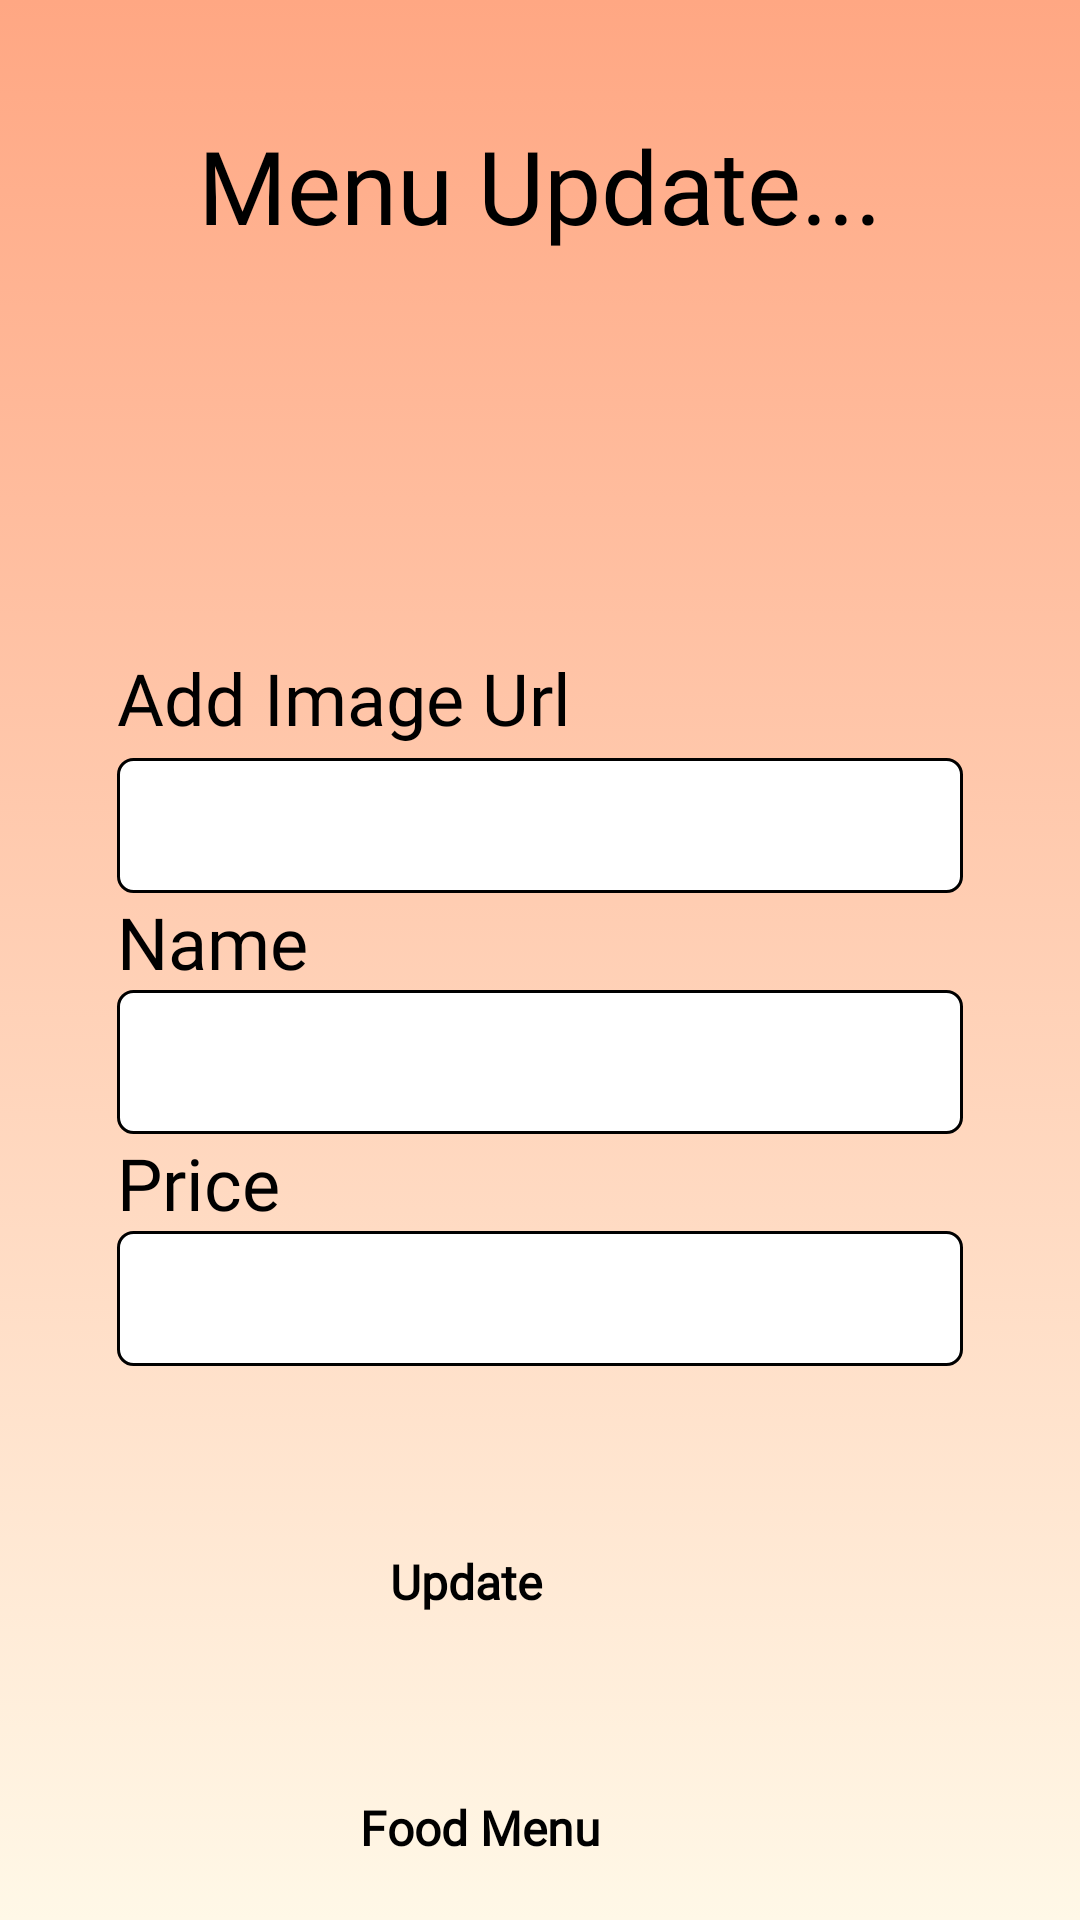

Here is an Android app screen rendered from its layout file. Give the layout XML and the strings, colors and styles it references.
<!-- AndroidManifest.xml: application theme Theme.FoodApp -->
<!-- res/layout/activity_update_item.xml -->
<?xml version="1.0" encoding="utf-8"?>
<androidx.constraintlayout.widget.ConstraintLayout xmlns:android="http://schemas.android.com/apk/res/android"
    xmlns:app="http://schemas.android.com/apk/res-auto"
    xmlns:tools="http://schemas.android.com/tools"
    android:layout_width="match_parent"
    android:layout_height="match_parent"
    android:background="@drawable/background_gradient_light"
    android:padding="15dp"
    tools:context=".update_Item">

    <Button
        android:id="@+id/updtBtn2"
        android:layout_width="100dp"
        android:layout_height="50dp"
        android:background="@drawable/round_button"
        android:fontFamily="@font/baloo"
        android:text="Update"
        android:onClick="Update"
        android:textSize="16sp"
        android:textStyle="bold"
        app:layout_constraintEnd_toEndOf="parent"
        app:layout_constraintStart_toStartOf="parent"
        app:layout_constraintTop_toBottomOf="@+id/linearLayout" />


    <TextView
        android:id="@+id/textView14"
        android:layout_width="wrap_content"
        android:layout_height="wrap_content"
        android:layout_marginStart="135dp"
        android:layout_marginTop="24dp"
        android:layout_marginEnd="135dp"
        android:fontFamily="@font/aclonica"
        android:text="Menu Update..."
        android:textSize="34sp"
        app:layout_constraintEnd_toEndOf="parent"
        app:layout_constraintStart_toStartOf="parent"
        app:layout_constraintTop_toTopOf="parent" />

    <ImageView
        android:id="@+id/imageView19"
        android:layout_width="100dp"
        android:layout_height="100dp"
        android:layout_marginStart="162dp"
        android:layout_marginTop="8dp"
        android:layout_marginEnd="162dp"
        app:layout_constraintEnd_toEndOf="parent"
        app:layout_constraintStart_toStartOf="parent"
        app:layout_constraintTop_toBottomOf="@+id/textView14"
        app:srcCompat="@drawable/foodiction" />

    <LinearLayout
        android:id="@+id/linearLayout"
        android:layout_width="match_parent"
        android:layout_height="300dp"
        android:layout_marginStart="24dp"
        android:layout_marginTop="24dp"
        android:layout_marginEnd="24dp"
        android:orientation="vertical"
        app:layout_constraintEnd_toEndOf="parent"
        app:layout_constraintStart_toStartOf="parent"
        app:layout_constraintTop_toBottomOf="@+id/imageView19">

        <TextView
            android:id="@+id/imageInput1"
            android:layout_width="match_parent"
            android:layout_height="wrap_content"
            android:fontFamily="@font/baloo"
            android:text="Add Image Url "
            android:textSize="24sp" />

        <EditText
            android:id="@+id/imgUpd"
            android:layout_width="match_parent"
            android:layout_height="45dp"
            android:layout_marginTop="4dp"
            android:background="@drawable/background_edit"
            android:ems="10"
            android:inputType="textPersonName"

            tools:ignore="SpeakableTextPresentCheck" />

        <TextView
            android:id="@+id/nameInput2"
            android:layout_width="match_parent"
            android:layout_height="wrap_content"
            android:fontFamily="@font/baloo"
            android:text="Name "
            android:textSize="24sp" />

        <EditText
            android:id="@+id/nameUpd"
            android:layout_width="match_parent"
            android:layout_height="48dp"
            android:background="@drawable/background_edit"
            android:ems="10"
            android:inputType="textPersonName"
            tools:ignore="SpeakableTextPresentCheck" />


        <TextView
            android:id="@+id/priceInput3"
            android:layout_width="match_parent"
            android:layout_height="wrap_content"
            android:fontFamily="@font/baloo"
            android:text="Price"
            android:textSize="24sp" />

        <EditText
            android:id="@+id/priceUpd"
            android:layout_width="match_parent"
            android:layout_height="45dp"
            android:background="@drawable/background_edit"
            android:ems="10"
            android:inputType="textPersonName"
            tools:ignore="SpeakableTextPresentCheck" />

    </LinearLayout>

    <Button
        android:id="@+id/foodMenuBtn2"
        android:layout_width="120dp"
        android:layout_height="50dp"

        android:layout_marginStart="125dp"
        android:layout_marginTop="32dp"
        android:layout_marginEnd="125dp"
        android:background="@drawable/round_button"
        android:fontFamily="@font/baloo"
        android:text="Food Menu"
        android:textSize="16sp"
        android:textStyle="bold"
        app:layout_constraintEnd_toEndOf="parent"
        app:layout_constraintStart_toStartOf="parent"
        app:layout_constraintTop_toBottomOf="@+id/updtBtn2"
        tools:ignore="MissingConstraints" />

</androidx.constraintlayout.widget.ConstraintLayout>
<!-- resources referenced by this layout -->
<resources>
  <!-- drawable background_edit (drawable) -->
  <?xml version="1.0" encoding="utf-8"?>
  <shape xmlns:android="http://schemas.android.com/apk/res/android">
      <solid android:color="#FFFFFF"/>
  
      <corners
          android:topLeftRadius="5dp"
          android:topRightRadius="5dp"
          android:bottomLeftRadius="5dp"
          android:bottomRightRadius="5dp"/>
      <stroke android:width="1dp"
          android:color="@color/black"
          />
  
  
  
          </shape>
  <!-- drawable background_gradient_light (drawable) -->
  <?xml version="1.0" encoding="utf-8"?>
  <selector xmlns:android="http://schemas.android.com/apk/res/android">
      <item>
          <shape>
              <gradient android:angle="90"
                  android:startColor="#FFF8E7"
                  android:endColor="#FFA783"
                  android:type="linear"/>
          </shape>
      </item>
  </selector>
  <color name="black">#FF000000</color>
</resources>
